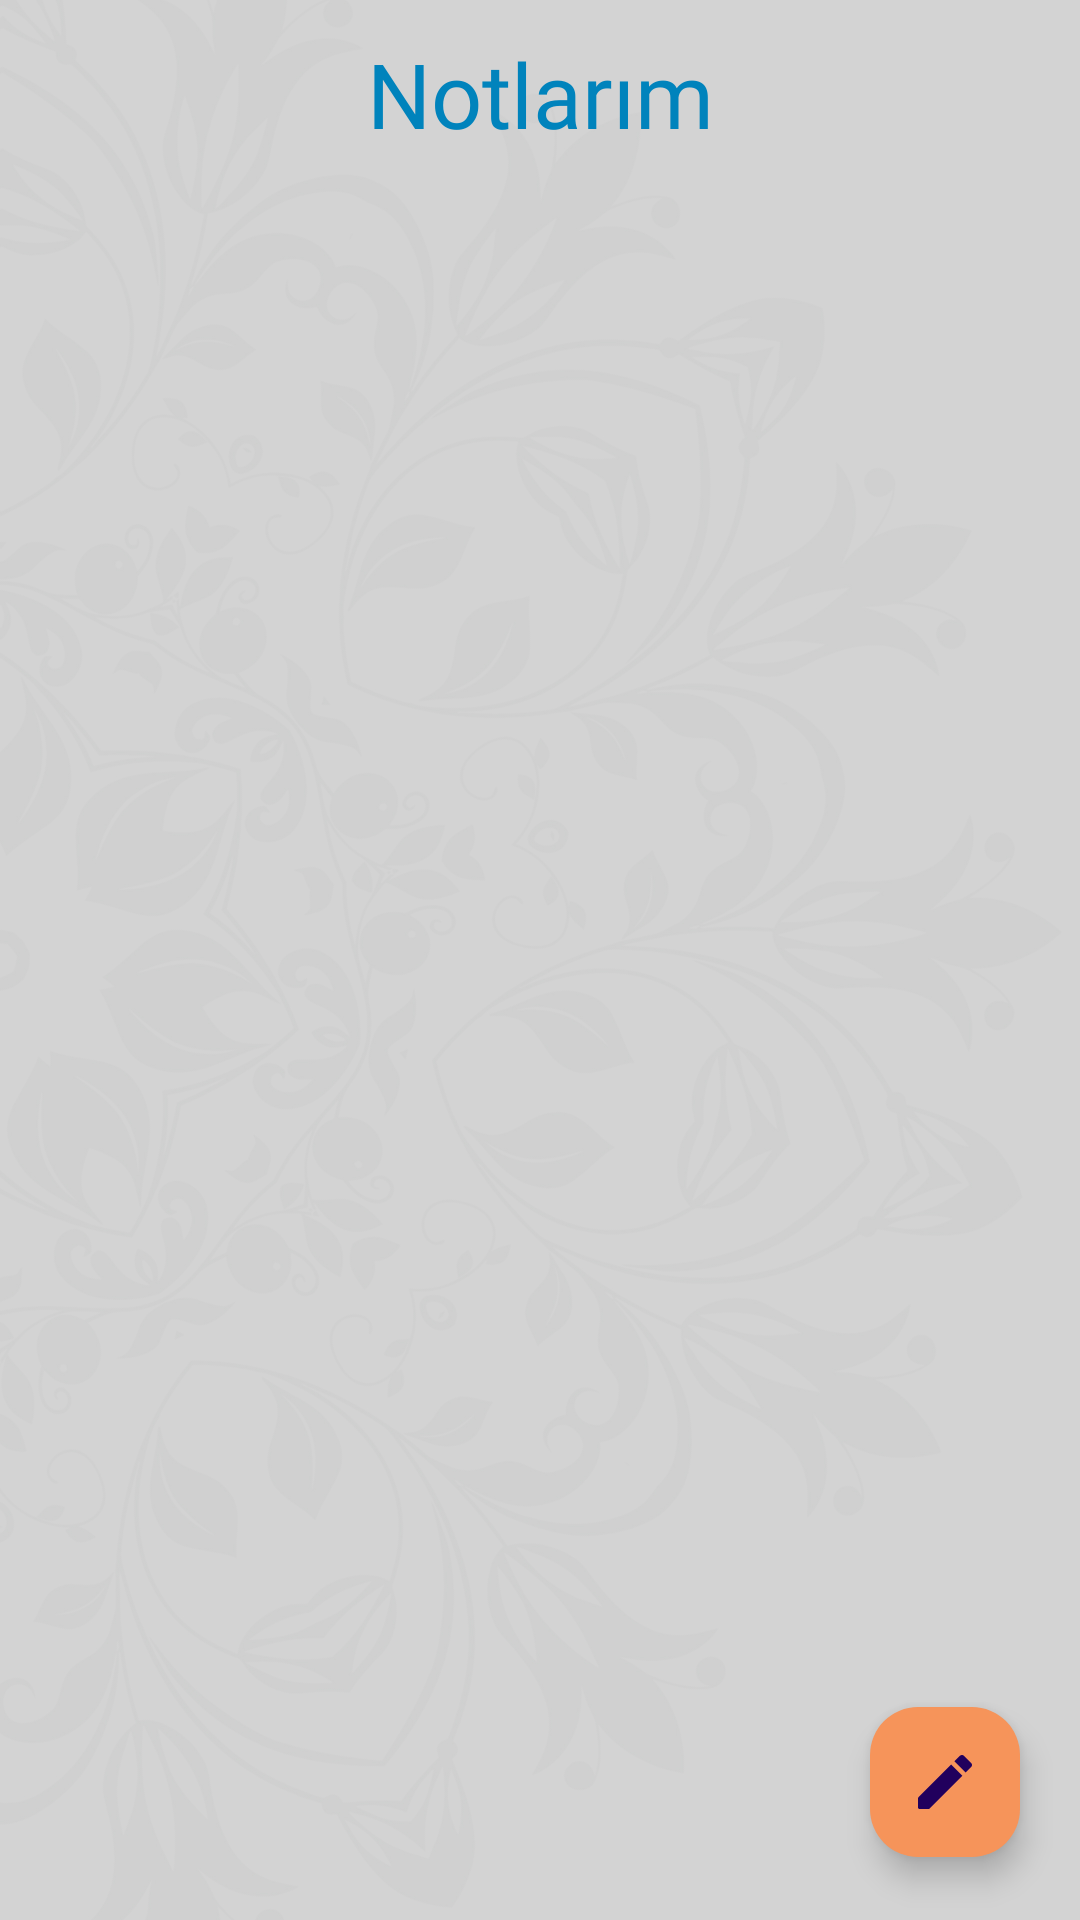

Write the Android layout XML for this screen, with the resource values it uses.
<!-- AndroidManifest.xml: application theme Theme.Notlarim -->
<!-- res/layout/fragment_listing.xml -->
<?xml version="1.0" encoding="utf-8"?>
<androidx.constraintlayout.widget.ConstraintLayout xmlns:android="http://schemas.android.com/apk/res/android"
    xmlns:app="http://schemas.android.com/apk/res-auto"
    xmlns:tools="http://schemas.android.com/tools"
    android:layout_width="match_parent"
    android:layout_height="match_parent"
    android:background="@drawable/app_bg_image"
    tools:context=".fragments.ListingFragment">

    <androidx.constraintlayout.widget.ConstraintLayout
        android:id="@+id/constTop"
        android:layout_width="0dp"
        android:layout_height="0dp"
        android:layout_marginBottom="1dp"
        app:layout_constraintBottom_toTopOf="@+id/constNoteList"
        app:layout_constraintEnd_toEndOf="parent"
        app:layout_constraintHeight_percent=".1"
        app:layout_constraintStart_toStartOf="parent"
        app:layout_constraintTop_toTopOf="parent">

        <TextView
            android:id="@+id/textView"
            android:layout_width="wrap_content"
            android:layout_height="wrap_content"
            android:fontFamily="@font/anek_kannada_medium"
            android:text="Notlarım"
            android:textColor="@color/title"
            android:textSize="30dp"
            app:layout_constraintBottom_toBottomOf="parent"
            app:layout_constraintEnd_toEndOf="parent"
            app:layout_constraintStart_toStartOf="parent"
            app:layout_constraintTop_toTopOf="parent" />
    </androidx.constraintlayout.widget.ConstraintLayout>

    <androidx.constraintlayout.widget.ConstraintLayout
        android:id="@+id/constNoteList"
        android:layout_width="0dp"
        android:layout_height="0dp"
        app:layout_constraintEnd_toEndOf="parent"
        app:layout_constraintHeight_percent=".9"
        app:layout_constraintStart_toStartOf="parent"
        app:layout_constraintTop_toBottomOf="@+id/constTop">

        <com.google.android.material.floatingactionbutton.FloatingActionButton
            android:id="@+id/fabNoteAdd"
            android:layout_width="wrap_content"
            android:layout_height="wrap_content"
            android:layout_marginEnd="20dp"
            android:layout_marginBottom="20dp"
            android:tint="@color/icon"
            app:fabCustomSize="50dp"
            android:clickable="true"
            android:backgroundTint="@color/fab_bt"
            android:src="@drawable/ic_note_page"
            app:layout_constraintBottom_toBottomOf="parent"
            app:layout_constraintEnd_toEndOf="parent" />

        <com.google.android.material.floatingactionbutton.FloatingActionButton
            android:id="@+id/fabTodoAdd"
            android:layout_width="wrap_content"
            android:layout_height="wrap_content"
            android:layout_marginStart="20dp"
            app:fabCustomSize="50dp"
            android:visibility="invisible"
            android:layout_marginBottom="20dp"
            android:clickable="true"
            android:tint="@color/icon"
            android:backgroundTint="@color/fab_bt"
            android:src="@drawable/ic_list_page"
            app:layout_constraintBottom_toBottomOf="parent"
            app:layout_constraintStart_toStartOf="parent" />

        <androidx.recyclerview.widget.RecyclerView
            android:id="@+id/rvNoteList"
            android:layout_width="0dp"
            android:layout_height="0dp"
            app:layout_constraintBottom_toBottomOf="parent"
            app:layout_constraintEnd_toEndOf="parent"
            app:layout_constraintHorizontal_bias="0.0"
            app:layout_constraintStart_toStartOf="parent"
            app:layout_constraintTop_toTopOf="parent"
            app:layout_constraintVertical_bias="0.0" />
    </androidx.constraintlayout.widget.ConstraintLayout>

</androidx.constraintlayout.widget.ConstraintLayout>
<!-- resources referenced by this layout -->
<resources>
  <color name="fab_bt">#F6945A</color>
  <color name="icon">#ffffff</color>
  <color name="title">#0083BC</color>
  <!-- drawable app_bg_image: jpg bitmap (drawable, 732840 bytes) -->
  <!-- drawable ic_list_page (drawable) -->
  <vector xmlns:android="http://schemas.android.com/apk/res/android" android:height="40dp" android:tint="#FFFFFF" android:viewportHeight="24" android:viewportWidth="24" android:width="40dp">
        
      <path android:fillColor="@android:color/white" android:pathData="M11,8c0,-0.55 -0.45,-1 -1,-1H3C2.45,7 2,7.45 2,8s0.45,1 1,1h7C10.55,9 11,8.55 11,8zM11,16c0,-0.55 -0.45,-1 -1,-1H3c-0.55,0 -1,0.45 -1,1c0,0.55 0.45,1 1,1h7C10.55,17 11,16.55 11,16zM17.05,10.29c-0.39,0.39 -1.02,0.39 -1.41,0l-2.12,-2.12c-0.39,-0.39 -0.39,-1.02 0,-1.41l0,0c0.39,-0.39 1.02,-0.39 1.41,0l1.41,1.41l3.54,-3.54c0.39,-0.39 1.02,-0.39 1.41,0l0,0c0.39,0.39 0.39,1.02 0,1.41L17.05,10.29zM17.05,18.29c-0.39,0.39 -1.02,0.39 -1.41,0l-2.12,-2.12c-0.39,-0.39 -0.39,-1.02 0,-1.41l0,0c0.39,-0.39 1.02,-0.39 1.41,0l1.41,1.41l3.54,-3.54c0.39,-0.39 1.02,-0.39 1.41,0l0,0c0.39,0.39 0.39,1.02 0,1.41L17.05,18.29z"/>
      
  </vector>
  <!-- drawable ic_note_page (drawable) -->
  <vector xmlns:android="http://schemas.android.com/apk/res/android"
      android:width="40dp"
      android:height="40dp"
      android:tint="@color/icon"
      android:viewportWidth="24"
      android:viewportHeight="24">
  
      <path
          android:fillColor="@android:color/white"
          android:pathData="M3,17.46v3.04c0,0.28 0.22,0.5 0.5,0.5h3.04c0.13,0 0.26,-0.05 0.35,-0.15L17.81,9.94l-3.75,-3.75L3.15,17.1c-0.1,0.1 -0.15,0.22 -0.15,0.36zM20.71,7.04c0.39,-0.39 0.39,-1.02 0,-1.41l-2.34,-2.34c-0.39,-0.39 -1.02,-0.39 -1.41,0l-1.83,1.83 3.75,3.75 1.83,-1.83z" />
  
  </vector>
  <style name="Theme.Notlarim" parent="Base.Theme.Notlarim" />
  <style name="Base.Theme.Notlarim" parent="Theme.Material3.DayNight.NoActionBar">
          
          
      </style>
</resources>
